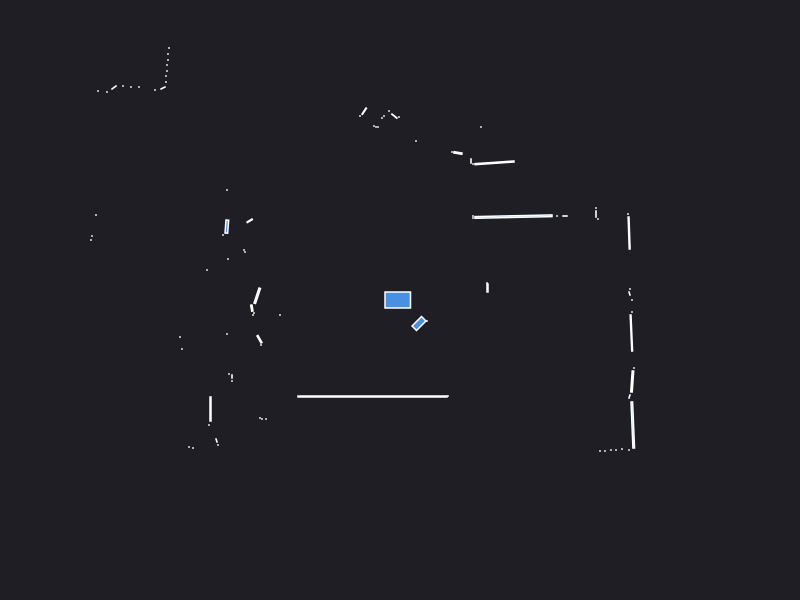

The table this chart was drawn from, first rows:
0.000000	0.000000	0.049500
2.32	0.000000	0.000441
2.295	0.065	0.001557
2.3	0.11	0.000441
0.875	0.12	0.003000
0.87	0.17	0.000441
2.291	0.6699	0.01361
2.28	0.86	0.000441
1.98	0.81	0.000441
1.96	0.86	0.001680
1.96	0.92	0.000441
1.65	0.84	0.001260
1.57	0.84	0.000441
1.135	0.834	0.04244
0.73	0.82	0.000441
0.73	0.84	0.000441
0.9449	1.372	0.02345
0.73	1.36	0.000441
0.71	1.39	0.001260
0.81	1.73	0.000441
0.5792	1.47	0.004697
0.52	1.48	0.000441
0.84	3.56	0.000441
0.85	4.1	0.000441
0.79	4.1	0.000441
0.75	4.14	0.000441
0.66	5.21	0.000441
0.16	1.59	0.000441
0.31	6.46	0.000441
0.22	6.46	0.000441
0.14	6.46	0.000441
-0.01	1.83	0.000441
-0.05598	1.839	0.004493
-0.11	1.89	0.000441
-0.16	1.84	0.000441
-0.18	1.82	0.000441
-0.22	1.73	0.000441
-0.24	1.73	0.000441
-0.26	1.74	0.000441
-0.3577	1.888	0.005368
-0.4	1.84	0.000441
-1	3.208	0.01949
-1.26	3.22	0.000441
-1.335	3.225	0.002175
-1.42	3.23	0.000441
-1.47	3.24	0.000441
-1.53	3.25	0.000441
-1.59	3.26	0.000441
-1.65	3.28	0.000441
-2.74	5.1	0.000441
-2.73	4.93	0.000441
-2.73	4.79	0.000441
-2.73	4.64	0.000441
-2.74	4.52	0.000441
-2.76	4.42	0.000441
-2.42	3.56	0.000441
-2.44	3.48	0.000441
-2.77	3.55	0.000441
-2.84	3.54	0.000441
-2.91	3.53	0.000441
-2.31	2.52	0.000441
... 66 more rows
